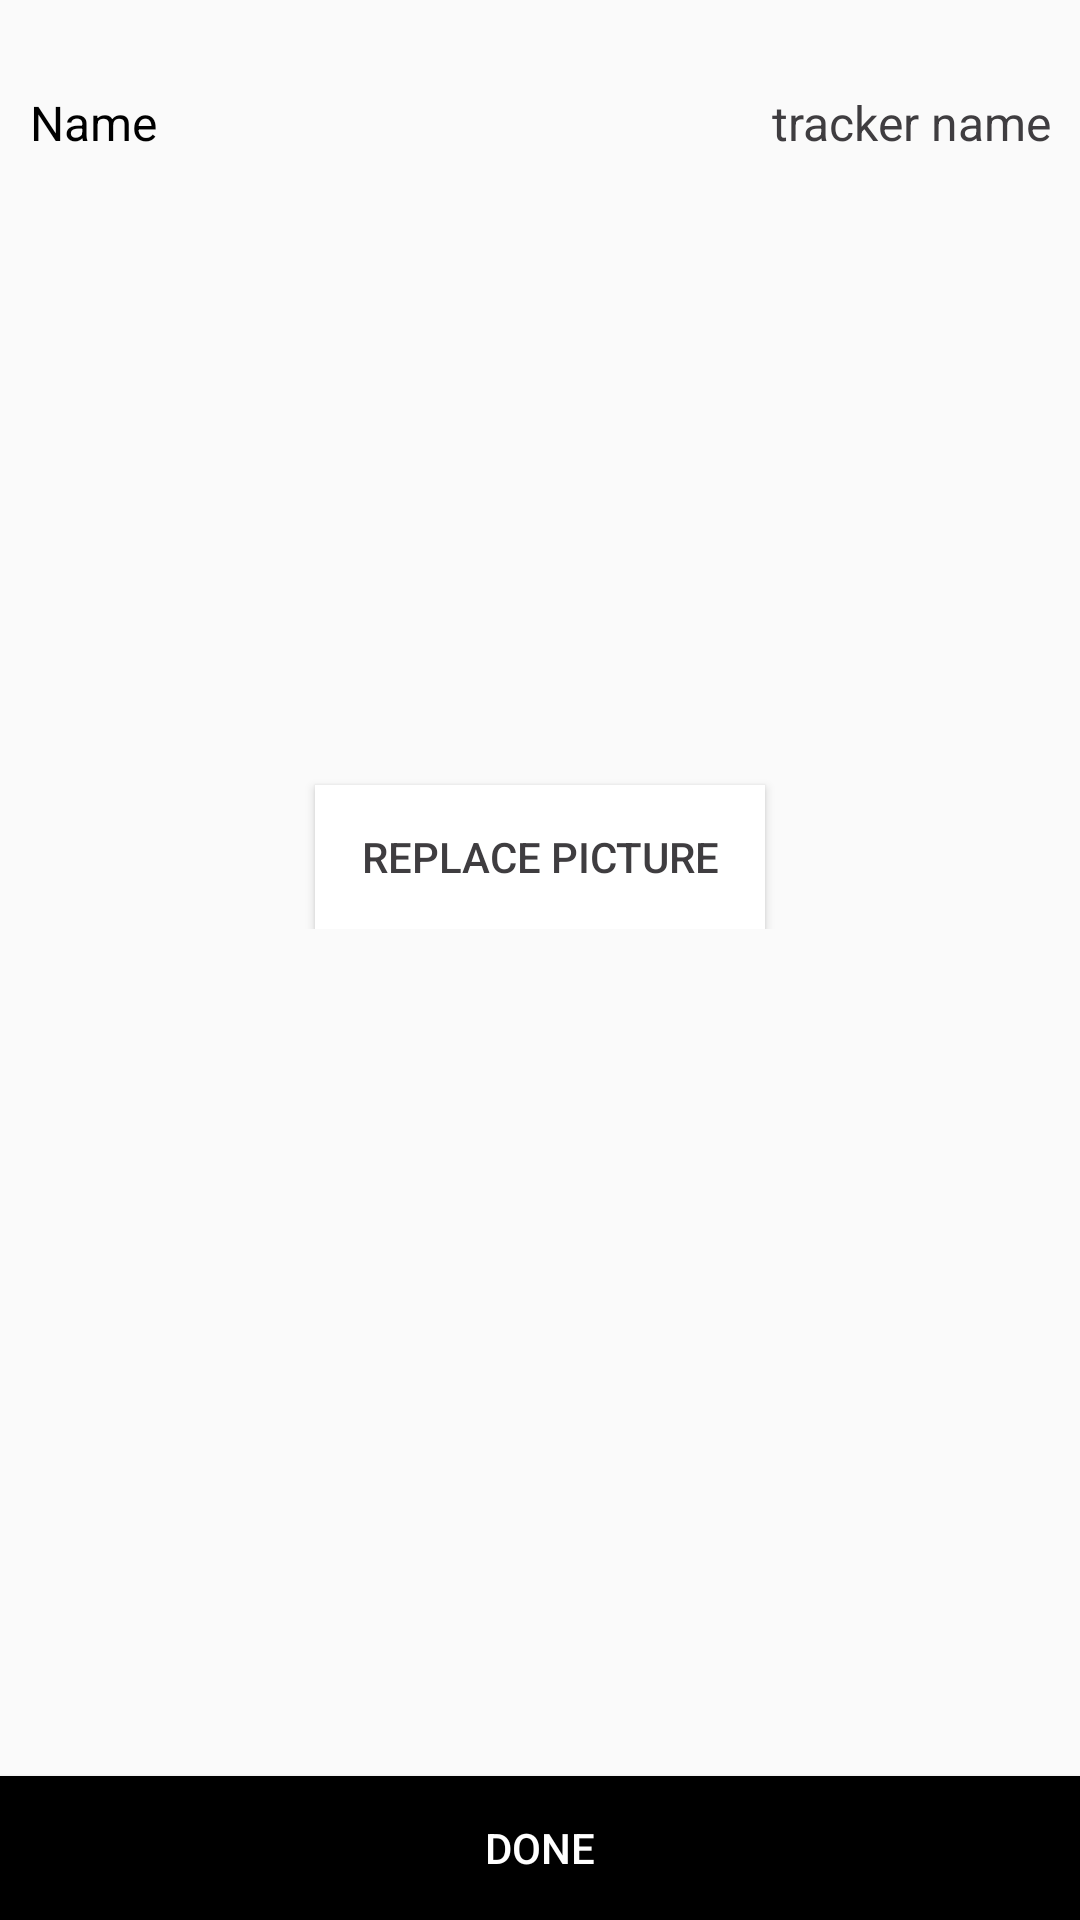

Produce the Android XML layout that renders to this screen, including the resource entries it uses.
<!-- AndroidManifest.xml: application theme AppTheme -->
<!-- res/layout/fragment_add_tracker.xml -->
<?xml version="1.0" encoding="utf-8"?>
<RelativeLayout xmlns:android="http://schemas.android.com/apk/res/android"
    android:orientation="vertical" android:layout_width="match_parent"
    android:layout_height="match_parent">

    <LinearLayout
        android:id="@+id/layout_top"
        android:layout_width="match_parent"
        android:layout_height="wrap_content"
        android:layout_marginLeft="10dp"
        android:layout_marginRight="10dp"
        android:layout_marginTop="30dp"
        android:weightSum="1"
        >
     <TextView
         android:layout_width="0dp"
         android:layout_height="wrap_content"
         android:text="@string/replace_name"
         android:textColor="@color/black"
         android:layout_alignParentLeft="true"
         android:textSize="16sp"
         android:layout_weight="0.5"
         />
     <EditText
         android:id="@+id/et_name"
         android:layout_width="0dp"
         android:layout_height="wrap_content"
         android:layout_weight="0.5"
         android:background="@android:color/transparent"
         android:hint="tracker name"
         android:textCursorDrawable="@drawable/edittext_cursor_drawable"
         android:gravity="right"
         android:textColor="@color/black"
         android:textColorHint="@color/grey"
         android:textSize="16sp"
         />
    </LinearLayout>
    <LinearLayout
        android:layout_width="match_parent"
        android:layout_height="wrap_content"
        android:orientation="vertical"
        android:layout_gravity="center"
        android:layout_marginTop="20dp"
        android:layout_below="@+id/layout_top"
        >
        <ImageView
            android:id="@+id/iv_trackerimage"
            android:layout_width="180dp"
            android:layout_height="180dp"
            android:layout_gravity="center"
            android:src="@drawable/header"
            />
        <Button
            android:id="@+id/btn_replace_pic"
            android:layout_width="150dp"
            android:layout_height="wrap_content"
            android:layout_gravity="center"
            android:layout_marginTop="10dp"
            android:background="@color/white"
            android:gravity="center"
            android:text="@string/replace_pic"
            android:textColor="@color/grey"
            />
    </LinearLayout>
    <Button
        android:id="@+id/btn_done"
        android:layout_width="match_parent"
        android:layout_height="wrap_content"
        android:layout_alignParentBottom="true"
        android:background="@color/colorPrimary"
        android:text="@string/done"
        android:textColor="@color/white"
        />
</RelativeLayout>
<!-- resources referenced by this layout -->
<resources>
  <color name="black">#000</color>
  <color name="colorPrimary">#000</color>
  <color name="grey">#3f3d40</color>
  <color name="white">#fff</color>
  <!-- drawable edittext_cursor_drawable (drawable) -->
  <?xml version="1.0" encoding="utf-8"?>
  <shape xmlns:android="http://schemas.android.com/apk/res/android" android:shape="rectangle">
      <solid android:color="@color/black"/>
      <size android:width="0.5dp"/>
  </shape>
  <string name="done">DONE</string>
  <string name="replace_name">Name</string>
  <string name="replace_pic">REPLACE PICTURE</string>
  <style name="AppTheme" parent="Theme.AppCompat.Light.NoActionBar">
          <item name="android:windowNoTitle">true</item>
          <item name="windowActionBar">false</item>
          <item name="colorPrimary">@color/colorPrimary</item>
          <item name="colorPrimaryDark">@color/colorPrimaryDark</item>
          <item name="colorAccent">@color/colorAccent</item>
          <item name="windowActionBarOverlay">true</item>
      </style>
  <color name="colorPrimaryDark">#000</color>
  <color name="colorAccent">#FF4081</color>
</resources>
